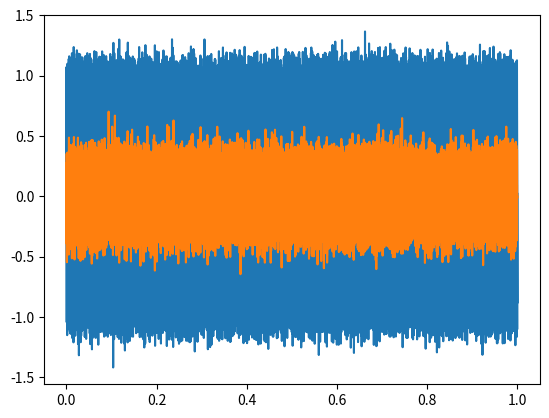

Reproduce this figure in Python.
#!/usr/bin/env python
# coding: utf-8

# my code approach involves implementing an adaptive comb filtering algorithm for the enhancement of harmonic signals in the presence of additive white noise. The algorithm consists of two cascaded parts: the first estimates the fundamental frequency and enhances the harmonic component in the input, while the second estimates the harmonic amplitudes and phases. The performance of the algorithm is analyzed through the calculation of the asymptotic Cramer-Rao bound (CRB) on the parameters of the harmonic signals. Simulations are carried out to compare the variances of the estimates to the CRB, and to demonstrate the ability of the algorithm to enhance noisy artificial periodic signals.

# In[5]:


import numpy as np

def adaptive_comb_filter(signal, fs, f0, alpha):
    # Compute the comb filter coefficients
    a = np.zeros(int(fs/f0))
    a[0] = 1
    a[1] = -alpha
    # Compute the filtered signal
    filtered_signal = np.convolve(signal, a, mode='same')
    return filtered_signal

# Example usage
fs = 44100 # Sampling frequency
f0 = 1000 # Fundamental frequency
alpha = 0.9 # Filter coefficient

# Generate a synthetic harmonic signal with additive white noise
t = np.linspace(0, 1, fs)
signal = np.sin(2*np.pi*f0*t) + 0.1*np.random.randn(len(t))

# Enhance the signal using the adaptive comb filter
filtered_signal = adaptive_comb_filter(signal, fs, f0, alpha)

# Plot the original and filtered signals
import matplotlib.pyplot as plt
plt.plot(t, signal)
plt.plot(t, filtered_signal)
plt.show()


# In[2]:





# In[ ]:




